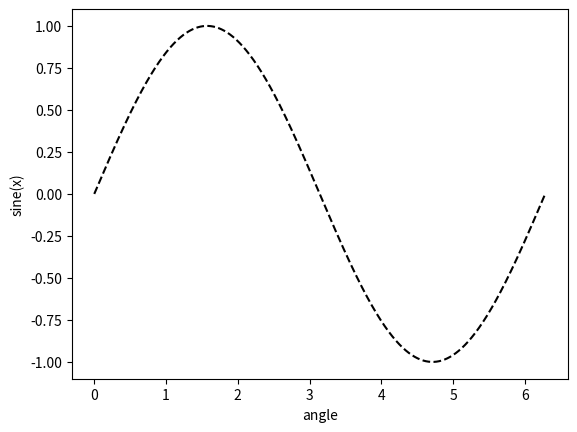

Reproduce this figure in Python.
import numpy as np
import pandas as pd
import matplotlib.pyplot as plt

x = np.arange(0,2.0*np.pi,0.001)
y = np.sin(x)

df = pd.DataFrame({'angle':x,'sine(x)':y})

print(df)

plt.plot(df['angle'],df['sine(x)'],'k--')
plt.xlabel('angle')
plt.ylabel('sine(x)')
plt.show()
